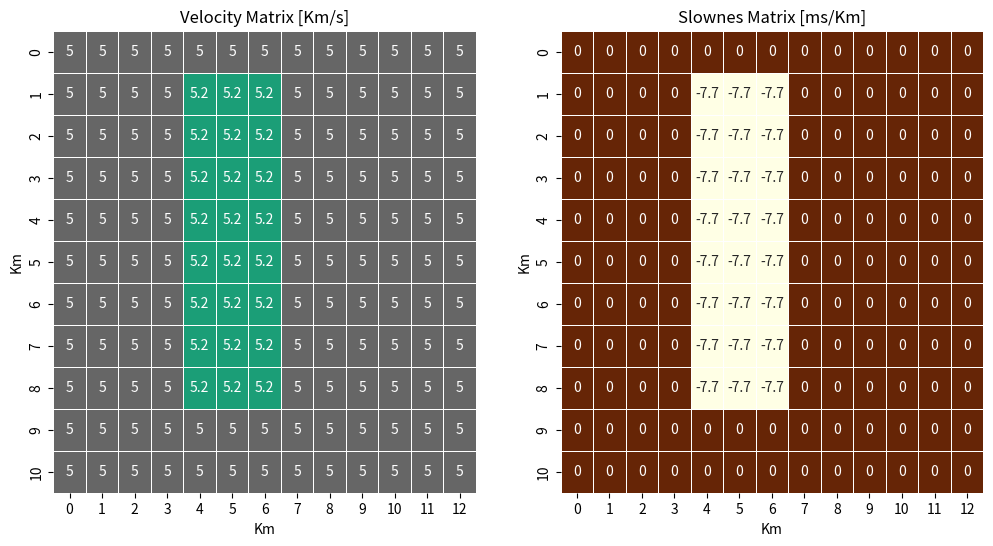
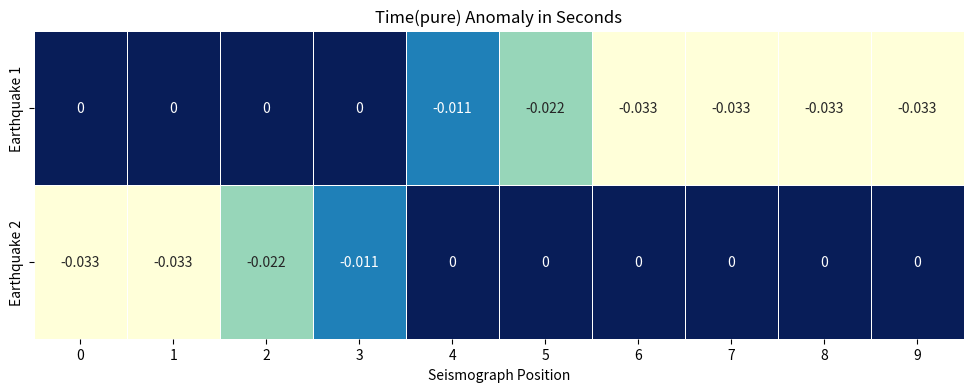
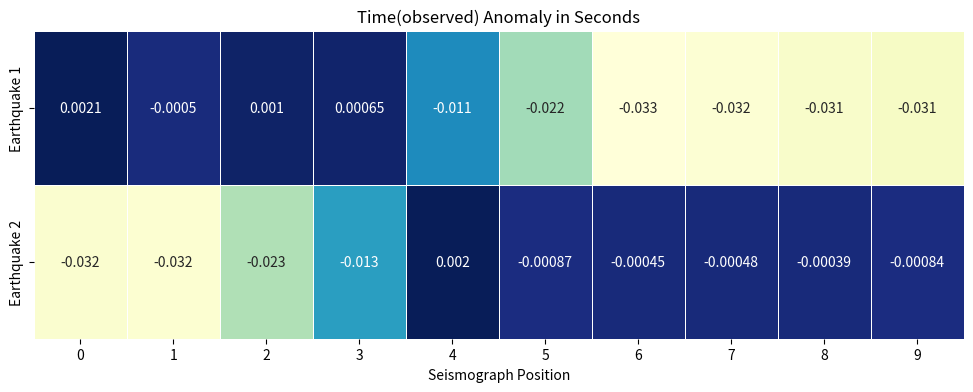
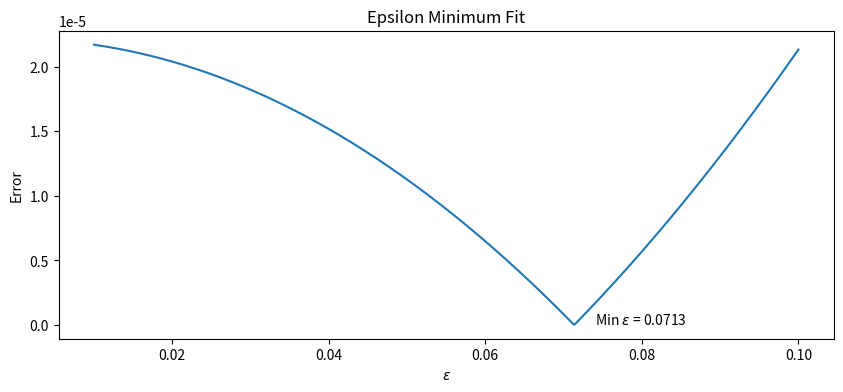
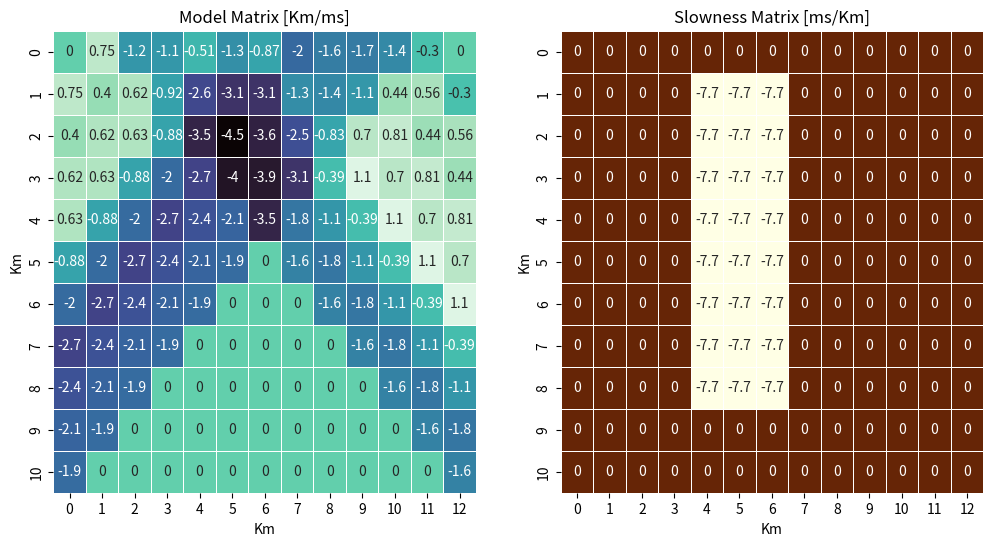
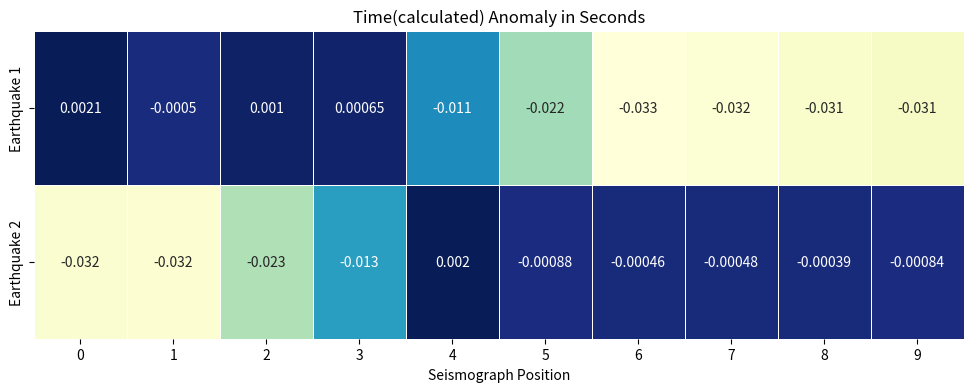
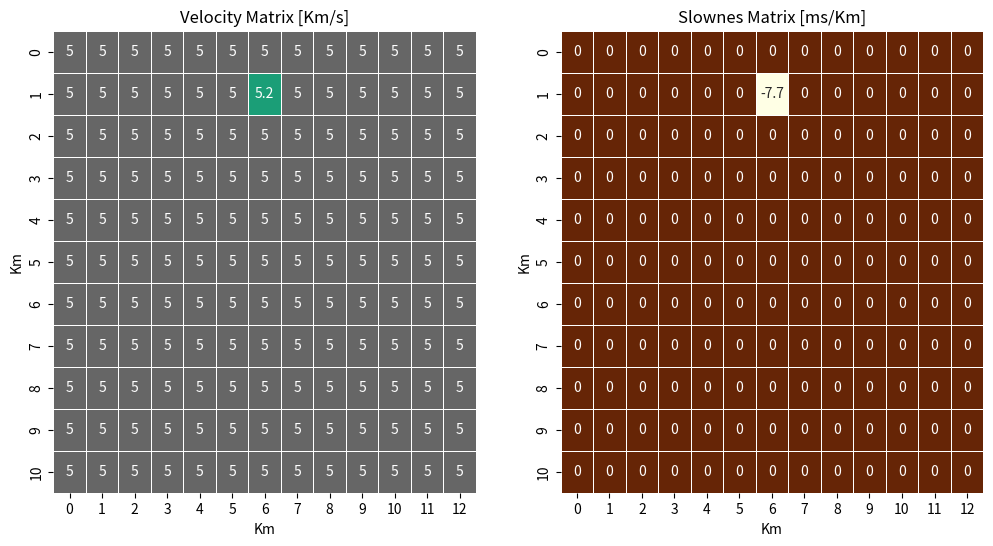
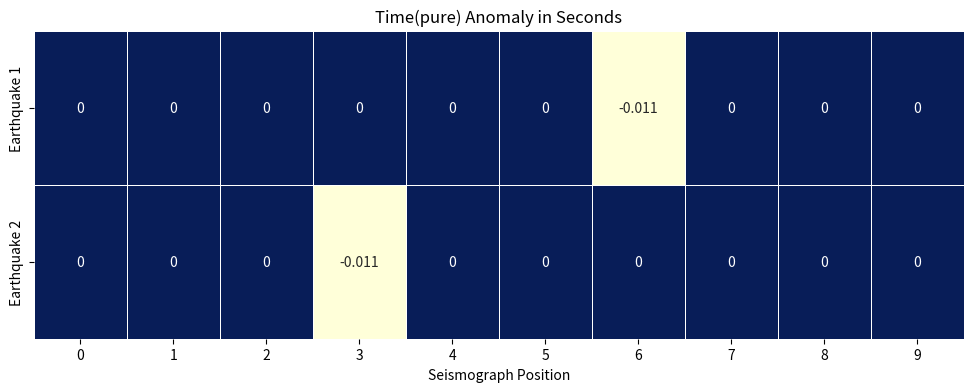
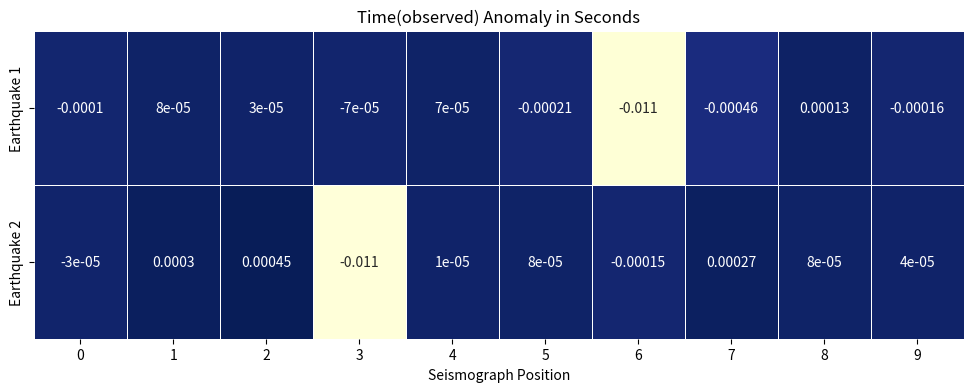
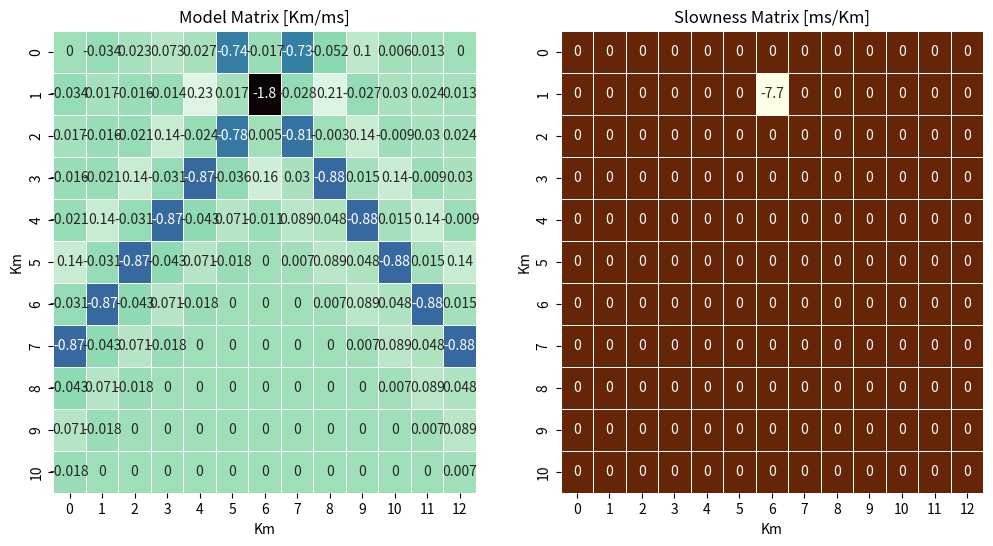
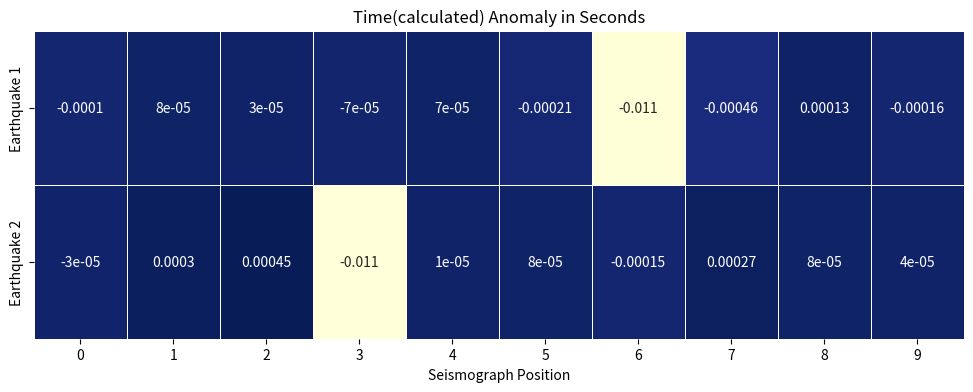
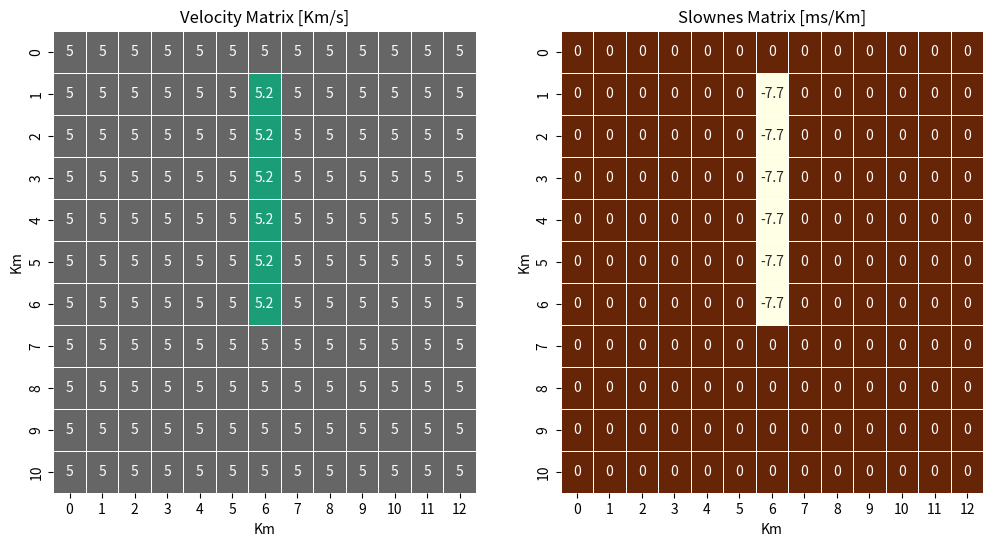
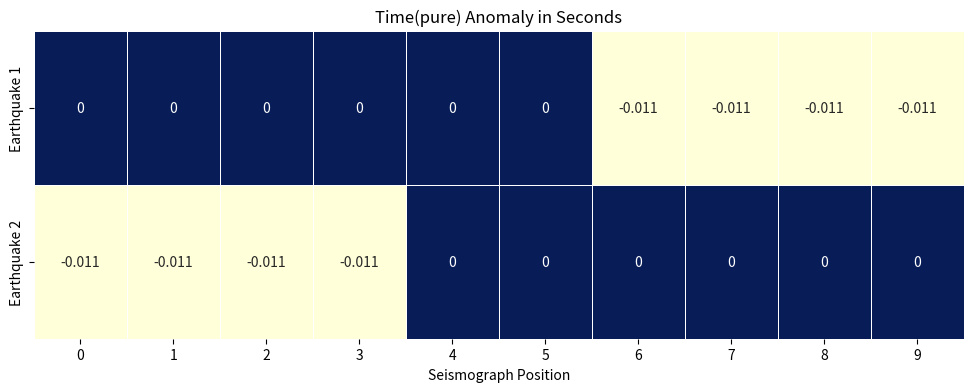
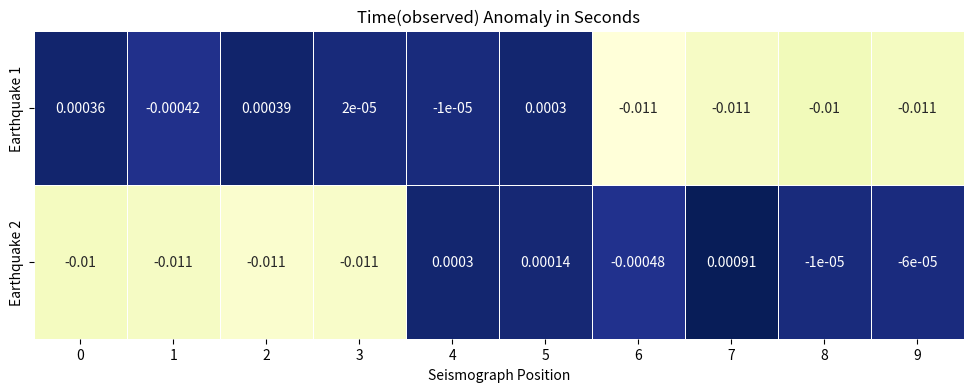
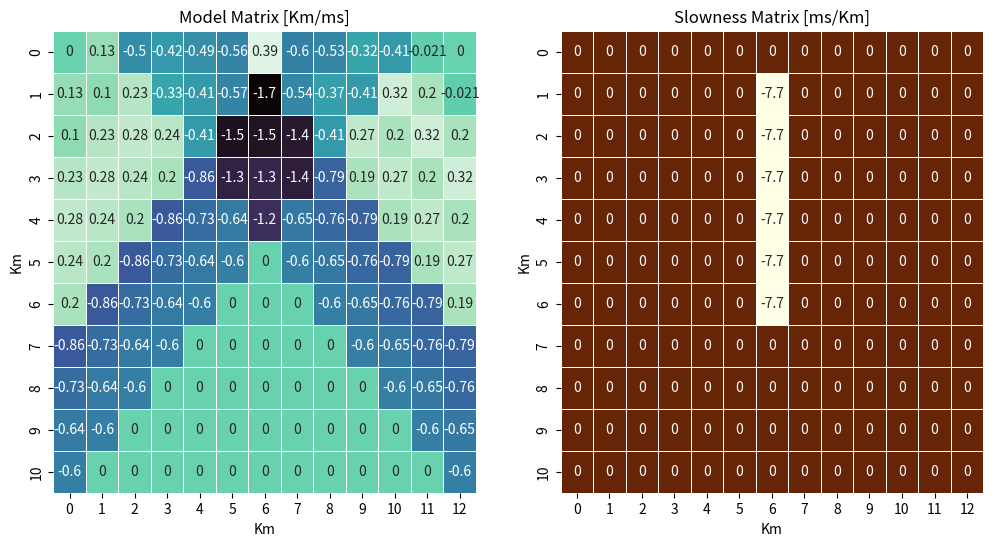
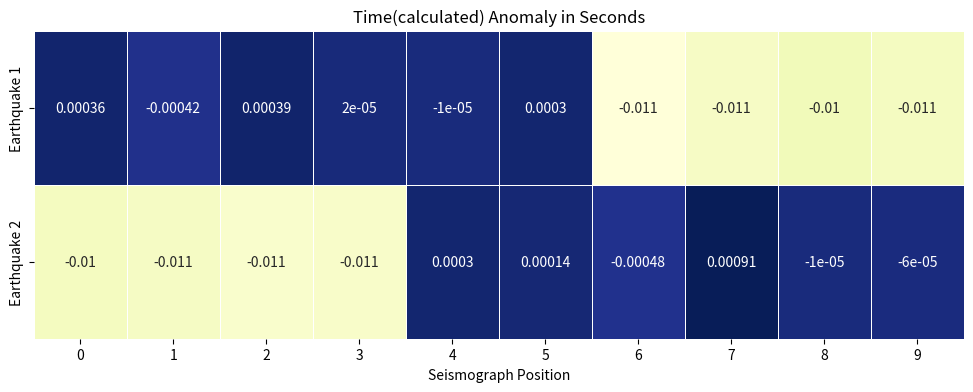

Source code (Python) for these figures, in order:
import numpy as np
import matplotlib.pyplot as plt
import seaborn as sns
import math

#%%
#General data
np.random.seed(27)
z = 11
x = 13
n_seis = 10
v1 = 5          #5km/s
v2 = 5.2        #5.2km/s
save_fig = False
verbose = False
cmap_list = ["YlOrBr","Blues", "dark:salmon_r","#69d","seagreen","cubehelix","crest","flare","mako","rocket","Dark2_r","YlGnBu"]
#%%

#%% Functions
#simulate the cross section = 11X13 matrix

def model_anomaly(x1, x2, z1, z2):
    """

    :param x1: int, anomaly coordinate x1
    :param x2: int, anomaly coordinate x2
    :param z1: int, anomaly coordinate z1
    :param z2: int, anomaly coordinate z2
    :return: original model velocity matrix and slowness matrix
    """
    velocity_mat = np.zeros((z, x))
    velocity_mat[:, :] = v1
    # add the anomaly
    velocity_mat[z1:z2, x1:x2] = v2
    # get the slowness matrix sum(1/v(ui) -1/v)
    slowness_mat = 1 / velocity_mat - (1 / v1)
    return slowness_mat, velocity_mat


#calculate t_pure
def calculate_t(slowness_mat,flat_mat=False):
    """

    :param slowness_mat: 11X13 slowness matrix
    :param flat_mat: bool if True returns 1X20 1d t_pure
    :return: 2X10 t_pure matrix
    """
    # earthquake 1 (from the left)
    #flip order of the matrix and get the trace increasing from 2X2 (first detector) to 3X3... until 10X10(last detector)
    tr_eqk1 = [np.trace(np.fliplr(slowness_mat[0:i, 0:i])) for i in range(2, 12)]
    #to obtain the arrival time tr_eqk are multiplied by the distance sqtr(2)
    t1_pure = np.array(tr_eqk1)*math.sqrt(2)
    #earthquake 2 (from the right)
    #calculate the traces with an ofset from colum 2(first detector) to column 10 last detector
    tr_eqk2 =  [np.trace(slowness_mat,offset=i) for i in range(2,12)]
    t2_pure = np.array(tr_eqk2)*math.sqrt(2)
    #create t_pure, one matrix whit all measurment
    t_pure = np.zeros((2,len(t2_pure)))
    t_pure[0] = t1_pure
    t_pure[1] = t2_pure
    if verbose:
        print(f"""The time anomaly in seconds of the first earthquake detected by each seismograph are: \n{t1_pure}""")
        print(f"""The time anomaly in seconds of the second earthquake detected by each seismograph are: \n{t2_pure}""")

    if flat_mat:
        #flattening matrix
        t_pure_1d = np.ravel(t_pure)
        return t_pure_1d
    else:
        return t_pure

#calculate G matrix

#Gmatrix is  a 20X143 matrix, 20 is from the 20 seismographs, and 143 is from 13*11, i.e we have 20 11X20 matrices one for each wave
def G_mat():
    """

    :return: 20X143 G matrix
    """
  #matrix G is 20 columns, and z*x rows
    G = np.zeros([n_seis*2,x*z])
    #first 10 rows travel from the left(np.fliplr, flips the columns), first diagoal= np.eye(11, 13, 11-0) from the position of detectors
    for i in range(n_seis):
        G[i] = np.ravel(np.fliplr(np.eye(z, x, z-i)))
     #the last 10 are waves traveling from the right and first diagonal =  np.eye(11,13,2+0) from detector position
    for i in range(n_seis,n_seis*2):
        j = i - n_seis
        G[i] = np.ravel(np.eye(z,x,2+j))
        #G * distance in each square =sqrt(2)
    return G * math.sqrt(2)

#create noise
def calculate_noise(slowness_mat):
    """
    :param slowness_mat: 11X13 slowness matrix
    :return: noise vector
    """
    #normal distributed with mean value 0
    n = np.random.normal(0,size=2*n_seis)
    #and condition ||n||=||t_pure||/18
    t_pure_1d = calculate_t(slowness_mat,flat_mat=True)
    t_pure_norm = np.linalg.norm(t_pure_1d)
    n_norm = t_pure_norm/18
    #find scaling factor
    y = n_norm/np.linalg.norm(n)
    #create nosise
    n = n * y
    #test
    if verbose:
        print(f"""The noise vector fulfil condition? {round(np.linalg.norm(n),5)==round(n_norm,5)}""")
    return n

def calculate_t_obs(n,slowness_mat,flat_mat=True):
    """

    :param n: noise vector
    :param slowness_mat: 11X13 slowness matrix
    :param flat_mat: returns t_obs as a 1d vector
    :return: t_obs as a 2X10 vector(number of earthquakes X number of detectors)
    """
    t_pure1d = calculate_t(slowness_mat,flat_mat=True)
    t_obs1d = t_pure1d + n
    t_obs = np.zeros((2,n_seis))
    t_obs[0] = t_obs1d[:n_seis]
    t_obs[1]= t_obs1d[n_seis:n_seis*2]
    if flat_mat:
        return t_obs1d
    return t_obs


# find the solution using tikhonov regularization
# build a tikhonov regularization function
def tikhonov_reg(G,d,eps):
    """

    :param G: 20X143 G matrix calculated with G_mat()
    :param d: data parameters d=Gm in this case 1d t_obs
    :param eps: float optimization parameter
    :return: calculated model
    """
    m = np.linalg.inv(G.T@G + np.identity(143)*eps**2)@G.T@d
    return m

def solve_eps(eps,G,d,error):
    """

    :param eps: float optimization parameter calculated with calculate_epsilon()
    :param G: 20X143 G matrix calculated with G_mat()
    :param d: data parameters d=Gm in this case 1d t_obs
    :param error: noise std
    :return: optimization value where epsilon minimize the error
    """
    m = tikhonov_reg(G,d,eps)
    s = np.abs(np.linalg.norm(d - G@m) - d.shape[0]*error**2)

    return s

#calculate epsilon
def calculate_epsilon(n,G,t_obs1d):
    """

    :param n: noise vector
    :param t_obs1d: t_obs
    :return:  list of scanned epsilons and solution, value of epsilon that minimise the function and index
    """
    #data
    error = n.std()
    resolution = 500
    epsilons = np.linspace(1e-2,0.1,resolution)
    solutions = np.zeros(resolution)
    for i, eps in enumerate(epsilons):
        solutions[i] = solve_eps(eps,G,t_obs1d,error)
    #find the epsilon that minimize the soultions
    min_index = np.argmin(solutions)
    min_eps = epsilons[min_index]
    return epsilons, solutions, min_eps, min_index



#%%

#%%plots functions

def models_plots(M1, M2, r1, r2, color1, color2, name1, name2):
    """

    :param M1: Matrix  1
    :param M2: Matrix 2
    :param r1: int, rounding number
    :param r2: int, rounding number
    :param color1: heatmap colors from cmap_list
    :param color2: heatmap colors from cmap_list
    :param name1: 1st figure title
    :param name2: 2nd figure title
    :return: plot of 2 model matrix
    """
    fig, axs = plt.subplots(1, 2, figsize=(12, 6))
    sns.heatmap(np.round(M1, r1), annot=True, linewidth=0.5, cmap=color1, cbar=False, ax=axs[0])
    sns.heatmap(np.round(M2, r2), annot=True, linewidth=0.5, cmap=color2, cbar=False, ax=axs[1])
    axs[0].set_xlabel('Km')
    axs[0].set_ylabel('Km')
    axs[1].set_xlabel('Km')
    axs[1].set_ylabel('Km')
    axs[0].set_title(f'{name1}')
    axs[1].set_title(f'{name2}')
    if save_fig:
        plt.savefig(f'model')
    plt.show()


def seismograph_times_plot(M, r,name,color):
    """

    :param M: Seismograph time detection matrix
    :param r: int, rounding value
    :param name: name in the title
    :return: heatmap of time recorded by seismographs
    """
    fig, axs = plt.subplots(figsize = (12,4))
    axs= sns.heatmap(np.round(M,r),annot=True, linewidth=0.5,cmap=color, cbar=False)
    axs.set_yticklabels(['Earthquake 1','Earthquake 2'])
    axs.set_xlabel('Seismograph Position')
    axs.set_title(f'Time({name}) Anomaly in Seconds')
    if save_fig:
        plt.savefig(f'Time({name})')
    plt.show()

#plot epsilon minimization fit
def plot_epsilon(eps,s,min_eps,min_index, name):
    """

    :param eps: range of epsilons
    :param s: solve epsilon solutions
    :param min_eps: minimum epsilon
    :param min_index: minimum epsilon index
    :param name: name to save graph
    :return: Error vs epsilon plot
    """
    fig, ax = plt.subplots(figsize = (10,4))
    ax.plot(eps,s)
    ax.set_xlabel('$\\epsilon$')
    ax.set_ylabel('Error')
    ax.set_title('Epsilon Minimum Fit')
    ax.annotate(f"Min $\\epsilon$ = {min_eps:1.4f}",(eps[min_index+15],s[min_index]))
    if save_fig:
        plt.savefig(f'{name}')
    plt.show()
#%%

#%% run code
def model_simulation(x1,x2,z1,z2):
    #get matrices
    #slowness_mat, velocity_mat = model_anomaly(4,7,1,9)
    slowness_mat, velocity_mat = model_anomaly(x1, x2, z1, z2)
    #plot velocity matrix with slowness
    models_plots(velocity_mat, slowness_mat*1e3, 3, 3, cmap_list[10], cmap_list[0], 'Velocity Matrix [Km/s]', 'Slownes Matrix [ms/Km]')

    #m vector is the flattened slownes_mat
    m_test = np.ravel(slowness_mat)
    #test
    G = G_mat()
    d = G@m_test
    t_pure = calculate_t(slowness_mat)
    test1 = d==np.ravel(t_pure)
    if test1.all():
        print("G matrix is correct")

    #plot sesimograph pure times
    seismograph_times_plot(t_pure, 3,'pure',cmap_list[11])
    # compute noise
    n = calculate_noise(slowness_mat)
    #compute t_obs
    t_obs1d = calculate_t_obs(n,slowness_mat)
    t_obs = calculate_t_obs(n,slowness_mat,flat_mat=False)
    #plot sesimograph observed  times
    seismograph_times_plot(t_obs, 5,'observed',cmap_list[11])
    return slowness_mat,n,G,t_obs1d

# calculate problem with original anomaly x1=4,x2=7,z1=1,z2=9 to get slowness_mat, G matrix, noise and t_obs
slowness_mat, n,G, t_obs1d = model_simulation(4,7,1,9)

#calculate optimal epsilon
epsilons,solutions, min_eps, min_index = calculate_epsilon(n,G,t_obs1d)

#calculate model with optimal epsilon
def model_calculation(G, t_obs1d,min_eps,min_index,slowness_mat,eps_plot=False):
    m = tikhonov_reg(G,t_obs1d,min_eps)
    #plot
    if eps_plot:
        plot_epsilon(epsilons,solutions,min_eps,min_index,'epsilon_vs_error')
    # create a 11X13 m matrix for visualization
    m_mat = m.reshape(z,x)*1e3
    #plot model obtained after tikhonov_reg with real model
    models_plots(m_mat, slowness_mat*1e3, 3, 3, cmap_list[8], cmap_list[0], 'Model Matrix [Km/ms]', 'Slowness Matrix [ms/Km]')
    #
    #calculate t
    t = G@m
    t_mat = t.reshape(2,10)
    # plot seismograph model calculated times
    seismograph_times_plot(t_mat, 5,'calculated',cmap_list[11])
    #test
    t_obs = calculate_t_obs(n,slowness_mat,flat_mat=False)
    test2 = np.round(t,4)==np.round(np.ravel(t_obs),4)
    if test2.all():
        print("m model match input")
    else:
        print('Estimated model does not match input (as was to be expected).')


model_calculation(G, t_obs1d,min_eps,min_index,slowness_mat,eps_plot=True)

#%%test anomaly

# calculate problem with 1X1 anomaly x1=6,x2=7,z1=1,z2=3 to get slowness_mat, G matrix, noise and t_obs
slowness_anomaly, n_anomaly,G_anomaly, t_obs1d_anomaly = model_simulation(6,7,1,2)
model_calculation(G_anomaly, t_obs1d_anomaly,min_eps,min_index,slowness_anomaly)

# calculate problem with 1X6 anomaly x1=6,x2=7,z1=1,z2=3 to get slowness_mat, G matrix, noise and t_obs
slowness_anomaly2, n_anomaly2,G_anomaly2, t_obs1d_anomaly2 = model_simulation(6,7,1,7)
model_calculation(G_anomaly2, t_obs1d_anomaly2,min_eps,min_index,slowness_anomaly2)